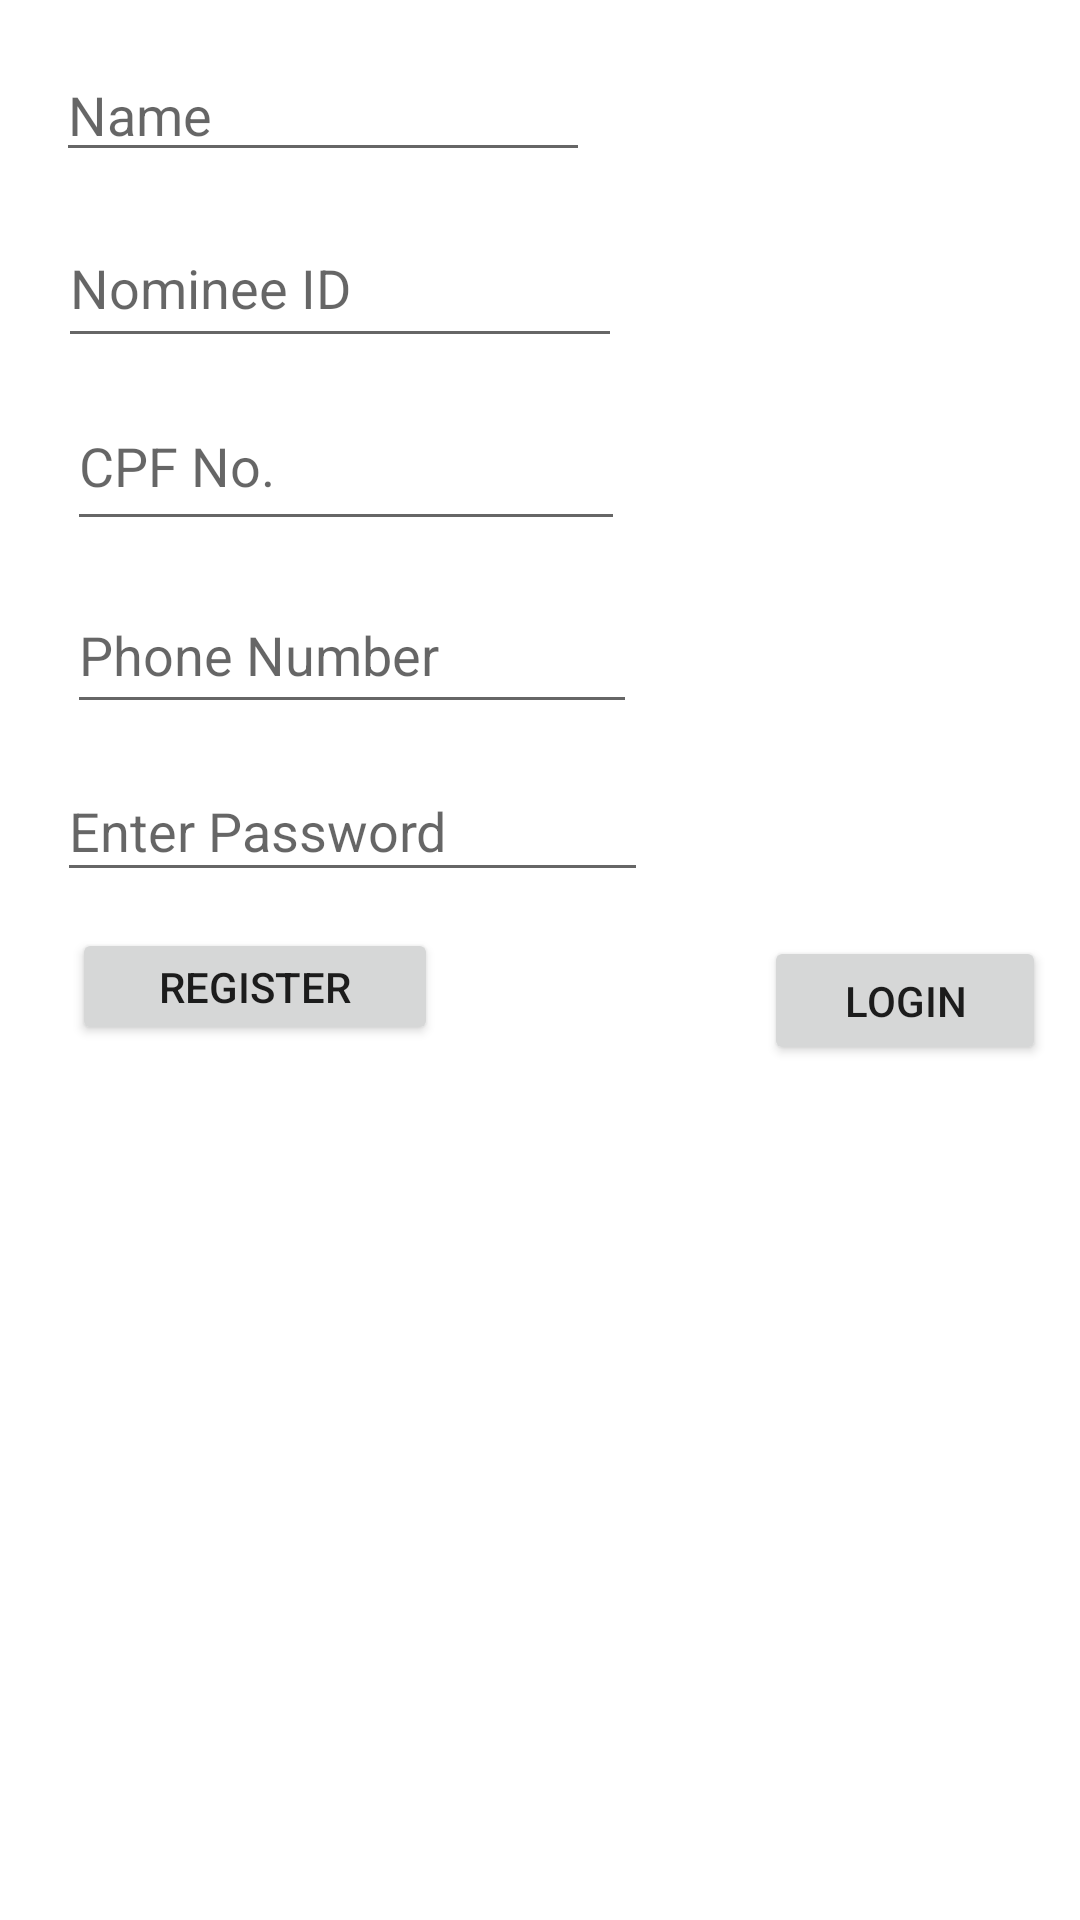

This screen was rendered from an Android layout file. Write that file and the resources it references.
<!-- AndroidManifest.xml: application theme Theme.ONGCClaim -->
<!-- res/layout/activity_main.xml -->
<?xml version="1.0" encoding="utf-8"?>
<androidx.constraintlayout.widget.ConstraintLayout xmlns:android="http://schemas.android.com/apk/res/android"
    xmlns:app="http://schemas.android.com/apk/res-auto"
    xmlns:tools="http://schemas.android.com/tools"
    android:layout_width="match_parent"
    android:layout_height="match_parent"
    tools:context=".MainActivity">


    <EditText
        android:id="@+id/phnno"
        android:layout_width="190dp"
        android:layout_height="49dp"
        android:layout_marginTop="12dp"
        android:hint="Phone Number"
        android:textColor="@color/black"
        android:textStyle="normal"
        app:layout_constraintEnd_toEndOf="parent"
        app:layout_constraintHorizontal_bias="0.131"
        app:layout_constraintStart_toStartOf="parent"
        app:layout_constraintTop_toBottomOf="@+id/cpf" />

    <EditText
        android:id="@+id/nominee"
        android:layout_width="188dp"
        android:layout_height="50dp"
        android:layout_marginTop="12dp"
        android:hint="Nominee ID"
        android:textColor="@color/black"
        android:textStyle="normal"
        app:layout_constraintEnd_toEndOf="parent"
        app:layout_constraintHorizontal_bias="0.112"
        app:layout_constraintStart_toStartOf="parent"
        app:layout_constraintTop_toBottomOf="@+id/name" />

    <EditText
        android:id="@+id/name"
        android:layout_width="178dp"
        android:layout_height="0dp"
        android:layout_marginTop="16dp"
        android:hint="Name"
        android:textColor="@color/black"
        android:textStyle="normal"
        app:layout_constraintEnd_toEndOf="parent"
        app:layout_constraintHorizontal_bias="0.103"
        app:layout_constraintStart_toStartOf="parent"
        app:layout_constraintTop_toTopOf="parent" />

    <Button
        android:id="@+id/register"
        android:layout_width="122dp"
        android:layout_height="39dp"
        android:layout_marginStart="24dp"
        android:layout_marginTop="12dp"
        android:text="Register"
        app:layout_constraintStart_toStartOf="parent"
        app:layout_constraintTop_toBottomOf="@+id/password" />


    <EditText
        android:id="@+id/cpf"
        android:layout_width="186dp"
        android:layout_height="53dp"
        android:layout_marginTop="8dp"
        android:hint="CPF No."
        android:textColor="@color/black"
        android:textStyle="normal"
        app:layout_constraintEnd_toEndOf="parent"
        app:layout_constraintHorizontal_bias="0.128"
        app:layout_constraintStart_toStartOf="parent"
        app:layout_constraintTop_toBottomOf="@+id/nominee" />

    <EditText
        android:id="@+id/password"
        android:layout_width="197dp"
        android:layout_height="44dp"
        android:layout_marginTop="12dp"
        android:hint="Enter Password"
        app:layout_constraintEnd_toEndOf="parent"
        app:layout_constraintHorizontal_bias="0.116"
        app:layout_constraintStart_toStartOf="parent"
        app:layout_constraintTop_toBottomOf="@+id/phnno" />

    <Button
        android:id="@+id/login"
        android:layout_width="94dp"
        android:layout_height="43dp"
        android:layout_marginTop="312dp"
        android:text="Login"
        app:layout_constraintEnd_toEndOf="parent"
        app:layout_constraintHorizontal_bias="0.906"
        app:layout_constraintStart_toEndOf="@+id/register"
        app:layout_constraintTop_toTopOf="parent" />

</androidx.constraintlayout.widget.ConstraintLayout>
<!-- resources referenced by this layout -->
<resources>
  <style name="Theme.ONGCClaim" parent="Theme.MaterialComponents.DayNight.DarkActionBar">
          
          <item name="colorPrimary">@color/purple_500</item>
          <item name="colorPrimaryVariant">@color/purple_700</item>
          <item name="colorOnPrimary">@color/white</item>
          
          <item name="colorSecondary">@color/teal_200</item>
          <item name="colorSecondaryVariant">@color/teal_700</item>
          <item name="colorOnSecondary">@color/black</item>
          
          <item name="android:statusBarColor" tools:targetApi="l">?attr/colorPrimaryVariant</item>
          
      </style>
  <!-- not gathered from this repository: default colours our renderer supplied (Android Studio template values) -->
  <color name="purple_500">#FF6200EE</color>
  <color name="purple_700">#FF3700B3</color>
  <color name="teal_200">#FF03DAC5</color>
  <color name="teal_700">#FF018786</color>
  <color name="black">#FF000000</color>
  <color name="white">#FFFFFFFF</color>
</resources>
